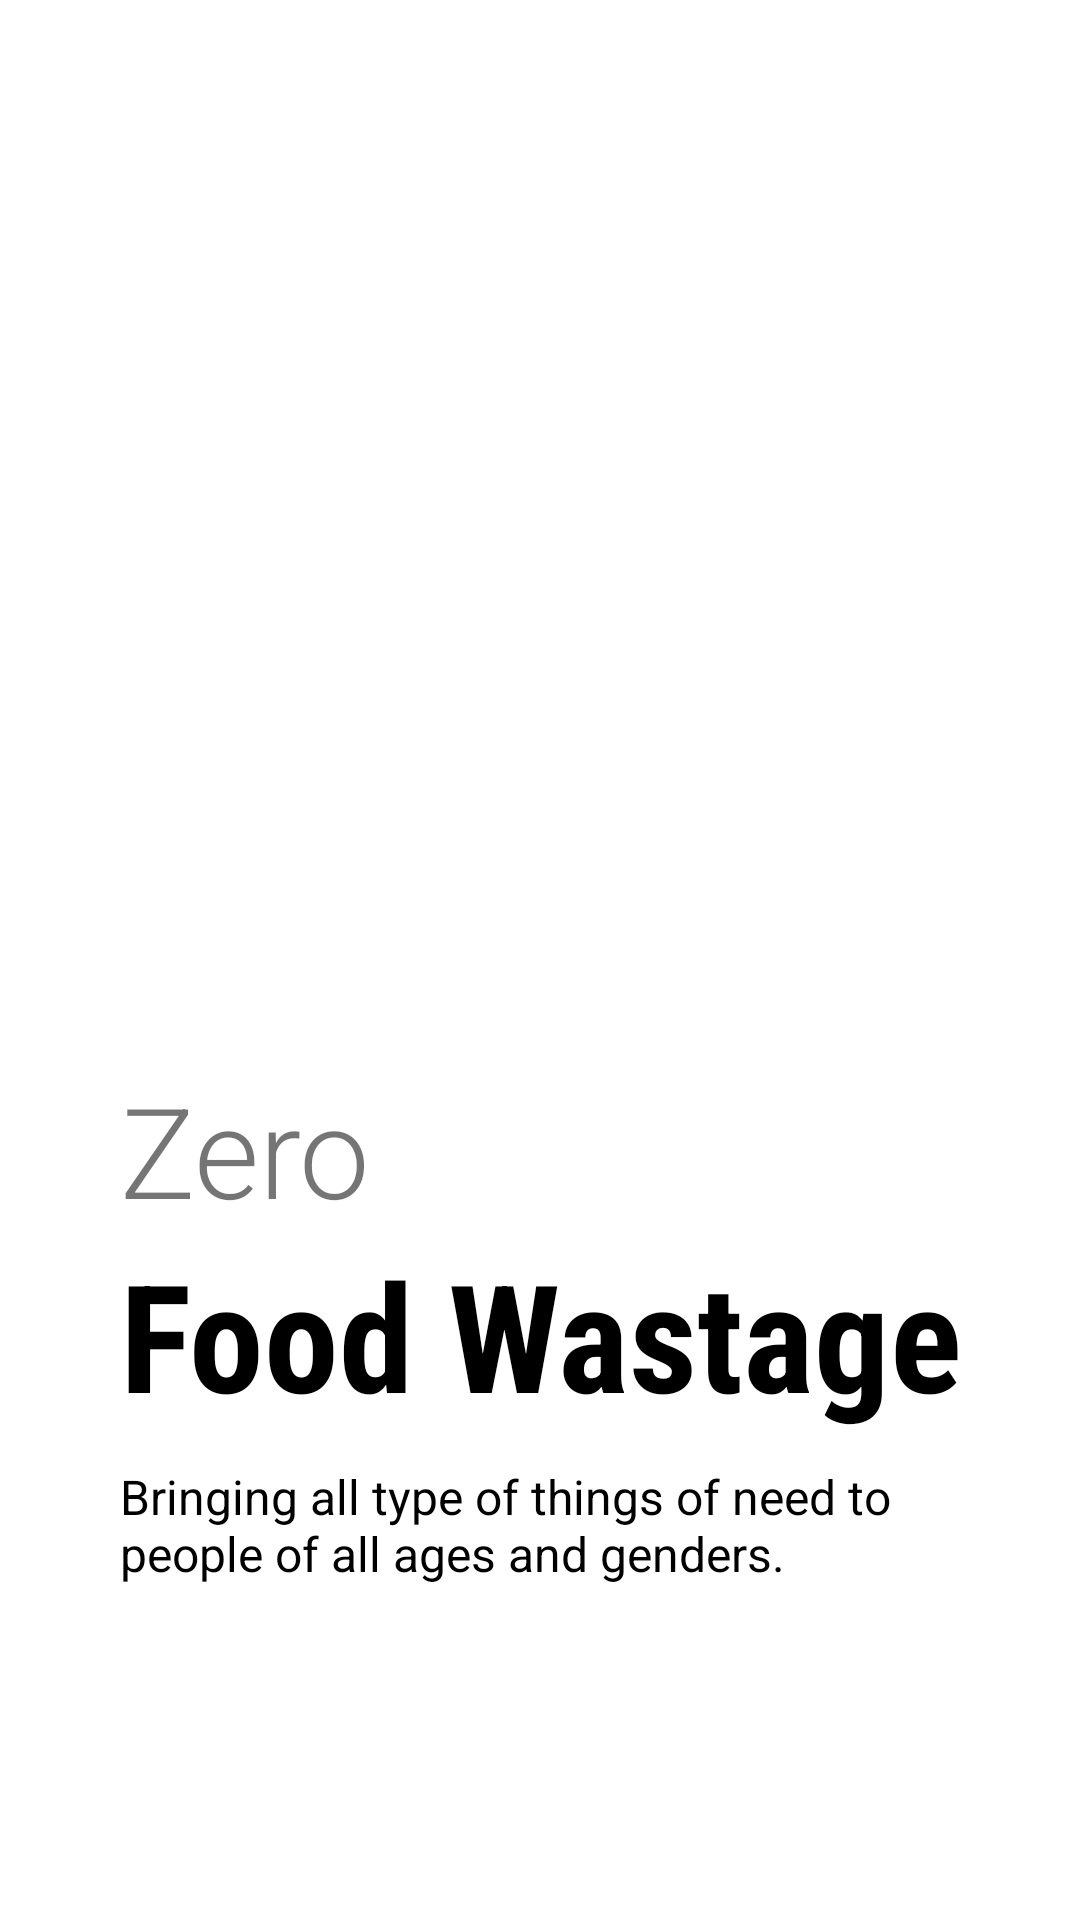

This screen was rendered from an Android layout file. Write that file and the resources it references.
<!-- AndroidManifest.xml: application theme AppTheme.NoActionBar -->
<!-- res/layout/slider_layout.xml -->
<?xml version="1.0" encoding="utf-8"?>
<LinearLayout xmlns:android="http://schemas.android.com/apk/res/android"
    android:layout_width="match_parent"
    android:layout_height="match_parent"
    xmlns:app="http://schemas.android.com/apk/res-auto"
    android:orientation="vertical"
    android:background="@color/white"
    app:flow_horizontalAlign="center">



    <ImageView
        android:id="@+id/titleImage"
        android:layout_width="270dp"
        android:layout_height="350dp"
        android:clipToOutline="true"
        android:background="@drawable/layout_bg"
        android:layout_marginLeft="30dp"
        android:layout_marginTop="5dp" />



    <TextView
        android:id="@+id/titleText_pt1"
        android:layout_width="wrap_content"
        android:layout_height="wrap_content"
        android:fontFamily="sans-serif-light"
        android:text="@string/heading_one_a"
        android:layout_marginLeft="40dp"
        android:textSize="42sp"
        />

    <TextView
        android:id="@+id/titleText_pt2"
        android:layout_width="wrap_content"
        android:layout_height="wrap_content"
        android:fontFamily="sans-serif-condensed"
        android:text="@string/heading_two_a"
        android:textSize="50sp"
        android:layout_marginLeft="40dp"
        android:textColor="@color/black"
        android:textStyle="bold"/>

    <TextView
        android:id="@+id/descText"
        android:layout_width="300dp"
        android:layout_height="wrap_content"
        android:layout_marginLeft="40dp"
        android:layout_marginTop="10dp"
        android:text="Bringing all type of things of need to people of all ages and genders."
        android:textSize="16sp"
        android:textColor="@color/black" />

</LinearLayout>
<!-- resources referenced by this layout -->
<resources>
  <color name="black">#FF000000</color>
  <color name="white">#FFFFFFFF</color>
  <!-- drawable layout_bg (drawable) -->
  <?xml version="1.0" encoding="utf-8"?>
  <shape xmlns:android="http://schemas.android.com/apk/res/android"
      android:shape="rectangle">
      <corners
          android:radius="30dp"
          />
  
  
  
  </shape>
  <string name="heading_one_a">Zero</string>
  <string name="heading_two_a">Food Wastage</string>
  <style name="AppTheme.NoActionBar" parent="Theme.AppCompat.Light.DarkActionBar">
          <item name="windowActionBar">false</item>
          <item name="windowNoTitle">true</item>
          <item name="android:windowFullscreen">true</item>
      </style>
</resources>
